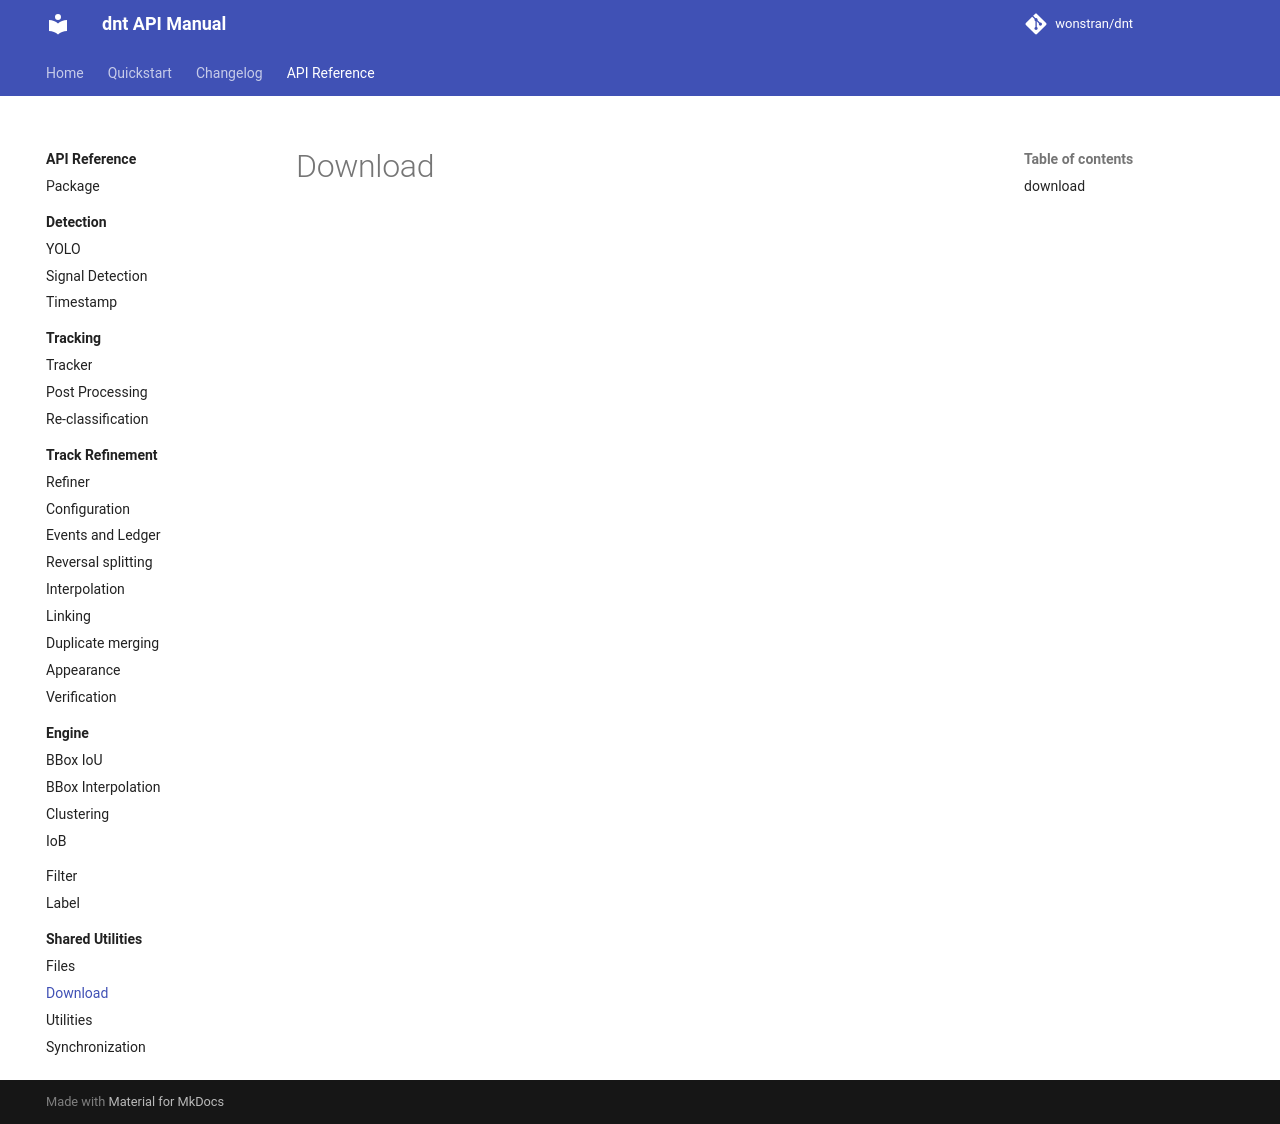

repository: wonstran/dnt · page: api/shared/download/index.html · generator: mkdocs

# Download

::: dnt.shared.download
